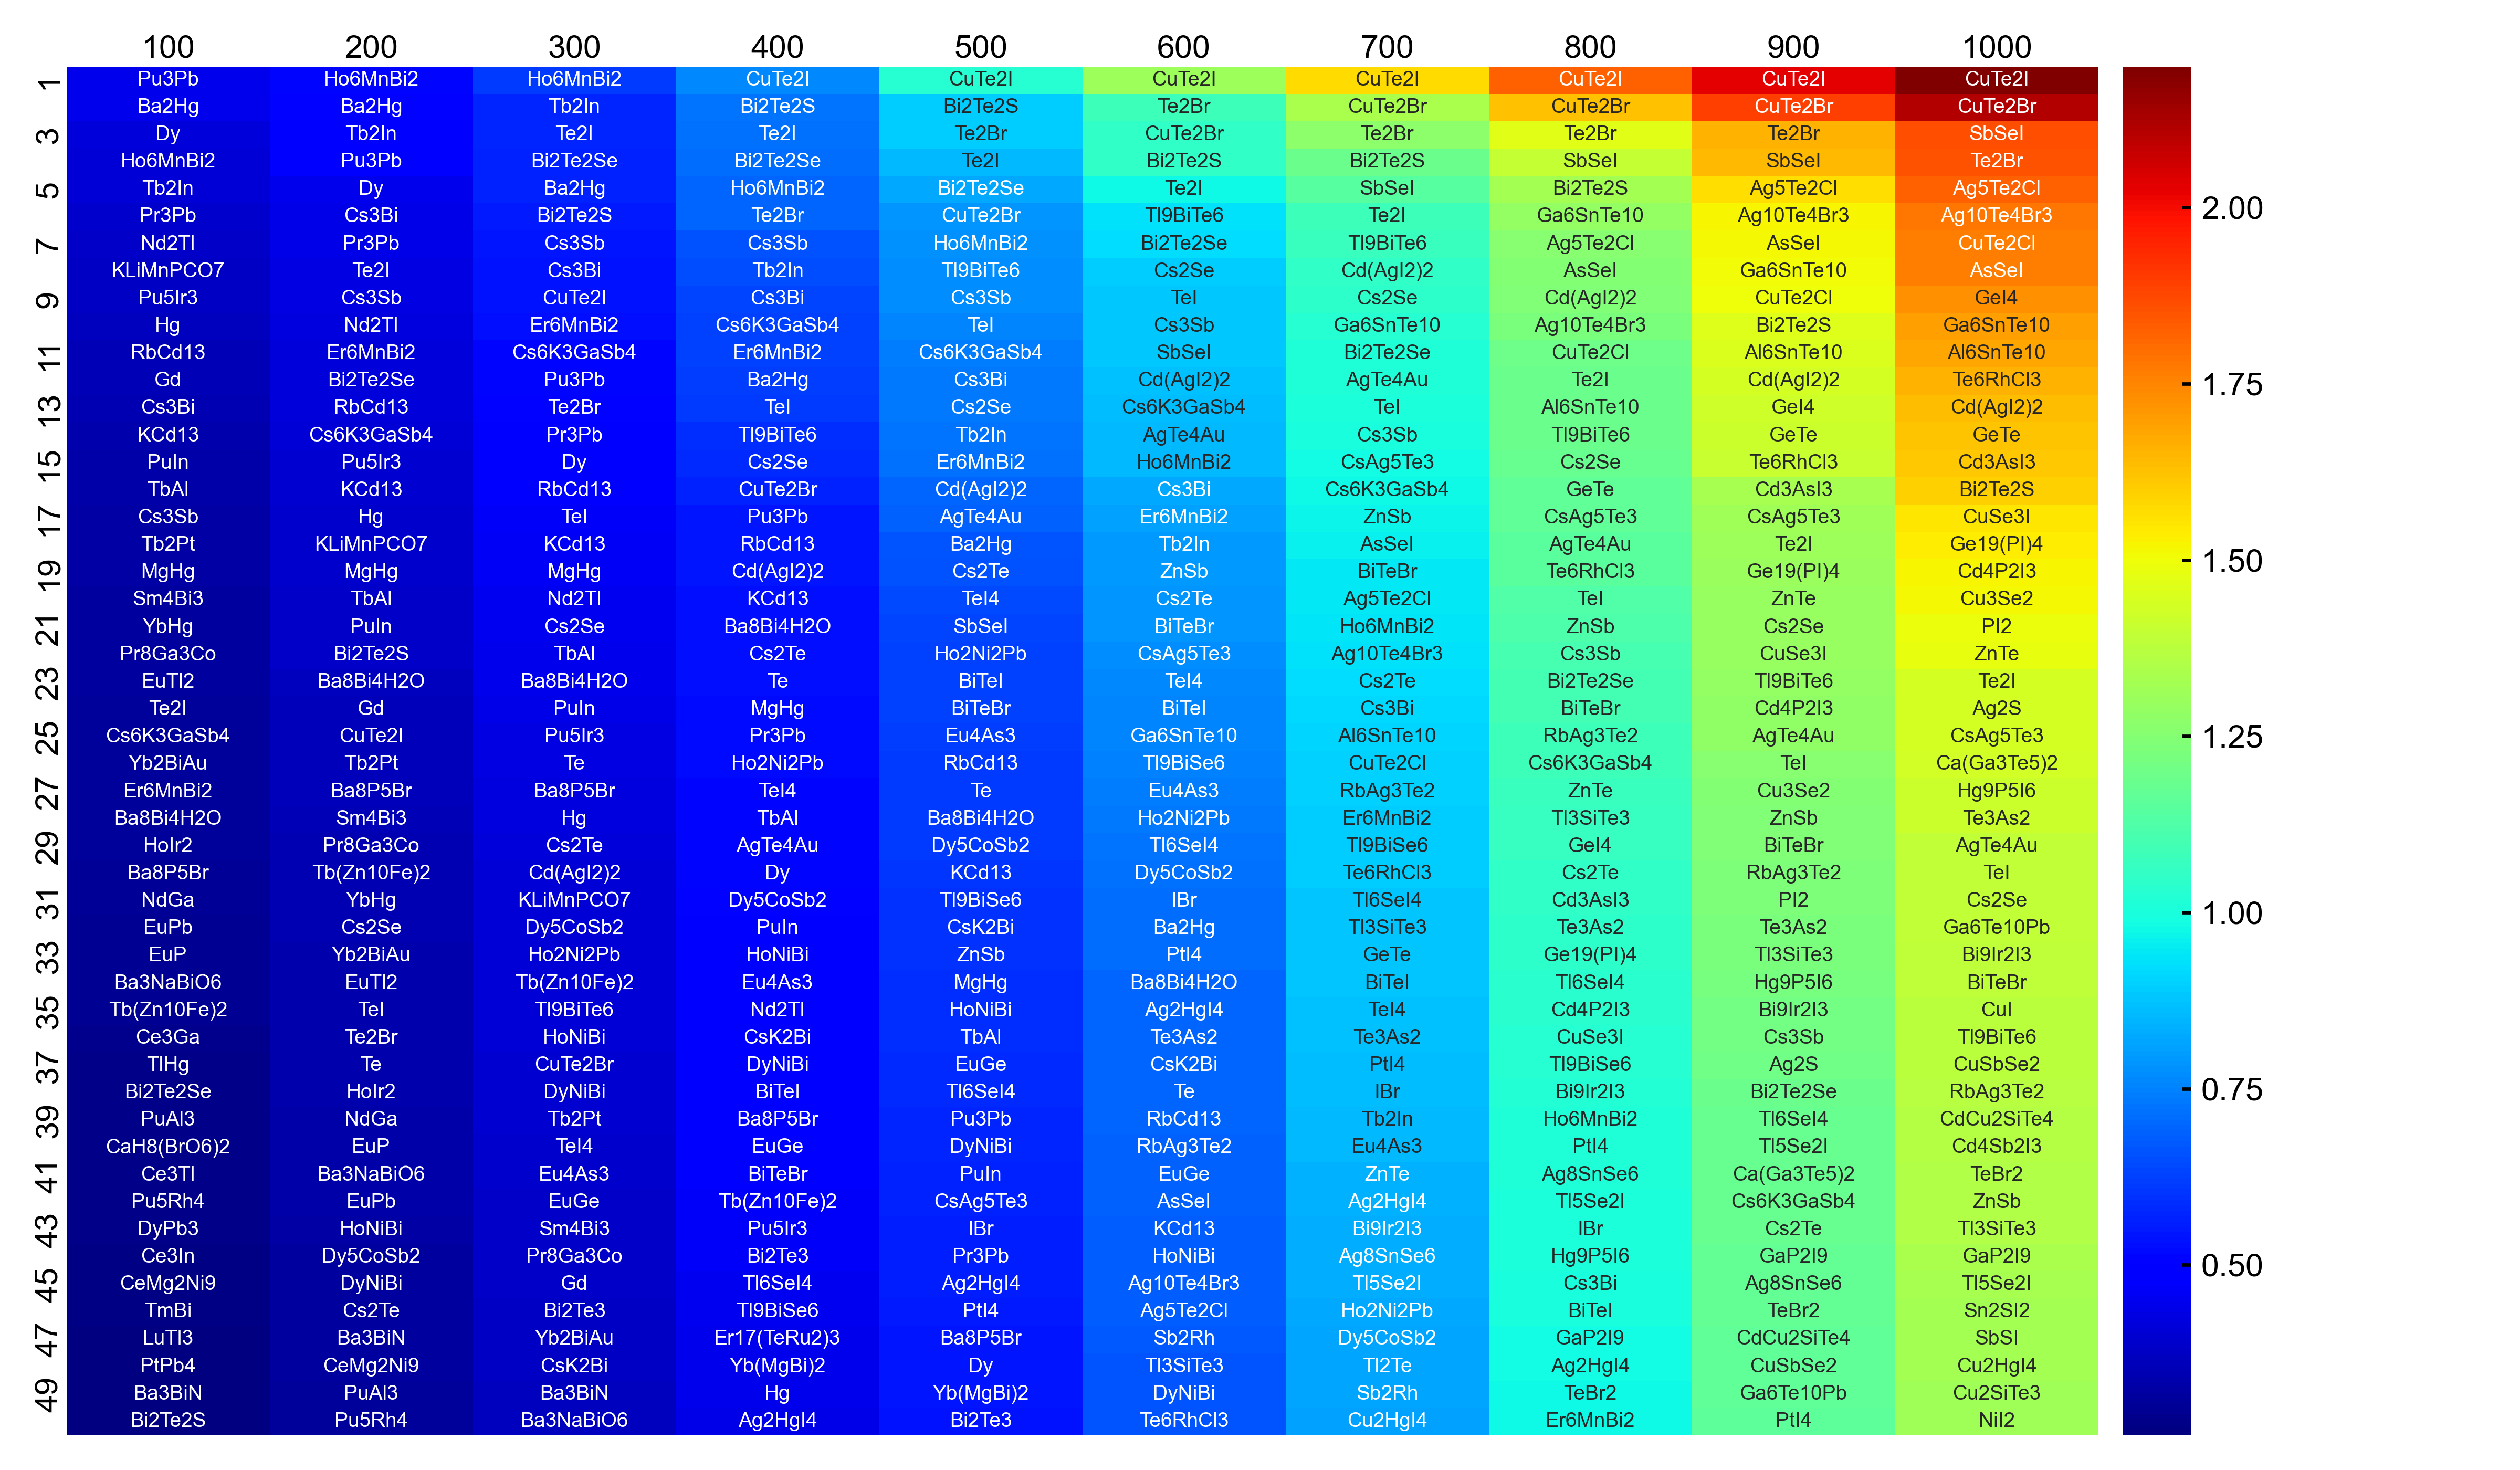

The table this chart was drawn from, first rows:
composition, Temperature, results
CuTe2I, 1000, 2.2
CuTe2Br, 1000, 2.112
CuTe2I, 900, 2.032
CuTe2Br, 900, 1.892
SbSeI, 1000, 1.863
Te2Br, 1000, 1.852
Ag5Te2Cl, 1000, 1.826
CuTe2I, 800, 1.821
Ag10Te4Br3, 1000, 1.782
CuTe2Cl, 1000, 1.763
AsSeI, 1000, 1.76
GeI4, 1000, 1.729
Ga6SnTe10, 1000, 1.699
Al6SnTe10, 1000, 1.677
Te2Br, 900, 1.66
Te6RhCl3, 1000, 1.656
SbSeI, 900, 1.646
Cd(AgI2)2, 1000, 1.639
CuTe2Br, 800, 1.629
GeTe, 1000, 1.619
Cd3AsI3, 1000, 1.609
Bi2Te2S, 1000, 1.593
CuTe2I, 700, 1.574
Ag5Te2Cl, 900, 1.568
CuSe3I, 1000, 1.548
Ge19(PI)4, 1000, 1.538
Ag10Te4Br3, 900, 1.524
Cd4P2I3, 1000, 1.521
AsSeI, 900, 1.517
Cu3Se2, 1000, 1.51
Ga6SnTe10, 900, 1.507
CuTe2Cl, 900, 1.496
PI2, 1000, 1.49
ZnTe, 1000, 1.483
Te2Br, 800, 1.465
Bi2Te2S, 900, 1.458
Al6SnTe10, 900, 1.453
Cd(AgI2)2, 900, 1.441
Te2I, 1000, 1.437
Ag2S, 1000, 1.436
CsAg5Te3, 1000, 1.436
Ca(Ga3Te5)2, 1000, 1.426
GeI4, 900, 1.422
Hg9P5I6, 1000, 1.418
GeTe, 900, 1.415
Te3As2, 1000, 1.412
Te6RhCl3, 900, 1.409
SbSeI, 800, 1.403
AgTe4Au, 1000, 1.396
TeI, 1000, 1.394
Cs2Se, 1000, 1.391
Ga6Te10Pb, 1000, 1.391
Bi9Ir2I3, 1000, 1.385
BiTeBr, 1000, 1.384
CuI, 1000, 1.377
Tl9BiTe6, 1000, 1.376
CuSbSe2, 1000, 1.374
RbAg3Te2, 1000, 1.367
CdCu2SiTe4, 1000, 1.362
Cd4Sb2I3, 1000, 1.358
... 68,920 more rows
